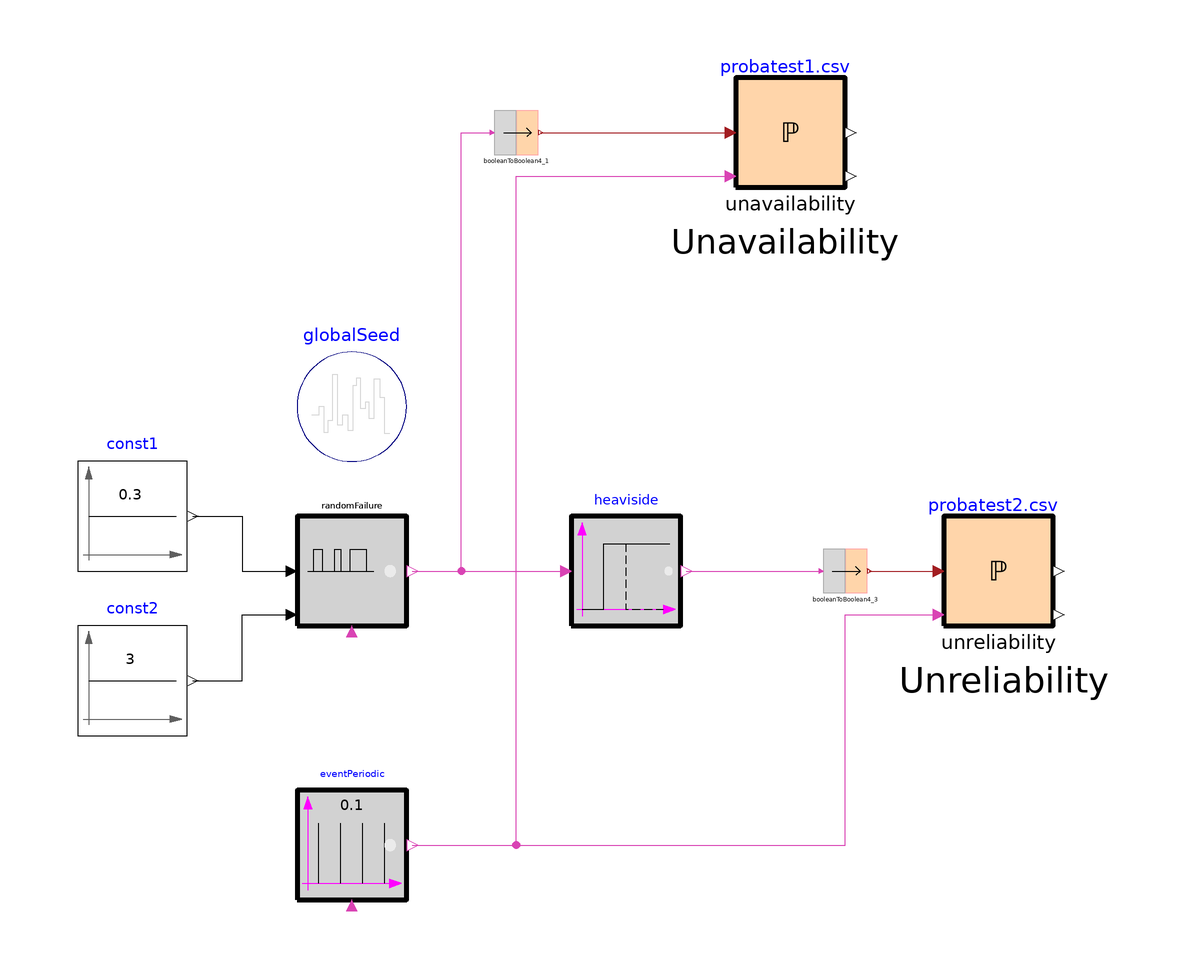

This picture is the connection diagram that the Modelica source below describes through its graphical annotations.

model Probability1
      parameter Boolean reset = true;
      Blocks.Logical.RandomFailure randomFailure annotation(
        Placement(transformation(extent = {{-60, -30}, {-40, -10}})));
      inner Blocks.Logical.GlobalSeed globalSeed annotation(
        Placement(transformation(extent = {{-60, 0}, {-40, 20}})));
      Blocks.Math.Constant const1(k = 0.3) annotation(
        Placement(transformation(extent = {{-100, -20}, {-80, 0}})));
      Blocks.Math.Constant const2(k = 3) annotation(
        Placement(transformation(extent = {{-100, -50}, {-80, -30}})));
      Blocks.Logical.Heaviside heaviside annotation(
        Placement(transformation(extent = {{-10, -30}, {10, -10}})));
      Blocks.Logical4.Probability unavailability(reset = reset, dirName = "C:/Users/I51238/Documents/Dymola", fileName = "probatest1.csv") annotation(
        Placement(transformation(extent = {{20, 50}, {40, 70}})));
      Blocks.Logical4.BooleanToBoolean4 booleanToBoolean4_1 annotation(
        Placement(transformation(extent = {{-24, 56}, {-16, 64}})));
      Blocks.Logical4.Probability unreliability(reset = reset, dirName = "C:/Users/I51238/Documents/Dymola", fileName = "probatest2.csv") annotation(
        Placement(transformation(extent = {{58, -30}, {78, -10}})));
      Blocks.Logical4.BooleanToBoolean4 booleanToBoolean4_3 annotation(
        Placement(transformation(extent = {{36, -24}, {44, -16}})));
      Blocks.Events.EventPeriodic eventPeriodic(period = 0.1) annotation(
        Placement(transformation(extent = {{-60, -80}, {-40, -60}})));
    equation
      connect(const1.y, randomFailure.failureRate) annotation(
        Line(points = {{-79, -10}, {-70, -10}, {-70, -20}, {-61, -20}}, color = {0, 0, 0}));
      connect(const2.y, randomFailure.repairRate) annotation(
        Line(points = {{-79, -40}, {-70, -40}, {-70, -28}, {-61, -28}}, color = {0, 0, 0}));
      connect(randomFailure.y, heaviside.u) annotation(
        Line(points = {{-39, -20}, {-11, -20}}, color = {217, 67, 180}));
      connect(randomFailure.y, booleanToBoolean4_1.u) annotation(
        Line(points = {{-39, -20}, {-30, -20}, {-30, 60}, {-24.4, 60}}, color = {217, 67, 180}));
      connect(booleanToBoolean4_3.y, unreliability.u) annotation(
        Line(points = {{44.4, -20}, {57, -20}}, color = {162, 29, 33}));
      connect(heaviside.y, booleanToBoolean4_3.u) annotation(
        Line(points = {{11, -20}, {35.6, -20}}, color = {217, 67, 180}));
      connect(booleanToBoolean4_1.y, unavailability.u) annotation(
        Line(points = {{-15.6, 60}, {19, 60}}, color = {162, 29, 33}));
      connect(eventPeriodic.y, unreliability.event) annotation(
        Line(points = {{-39, -70}, {40, -70}, {40, -28}, {57, -28}}, color = {217, 67, 180}));
      connect(eventPeriodic.y, unavailability.event) annotation(
        Line(points = {{-39, -70}, {-20, -70}, {-20, 52}, {19, 52}}, color = {217, 67, 180}));
      annotation(
        Icon(coordinateSystem(preserveAspectRatio = false), graphics = {Ellipse(lineColor = {75, 138, 73}, fillColor = {255, 255, 255}, fillPattern = FillPattern.Solid, extent = {{-100, -100}, {100, 100}}), Polygon(lineColor = {0, 0, 255}, fillColor = {75, 138, 73}, pattern = LinePattern.None, fillPattern = FillPattern.Solid, points = {{-36, 60}, {64, 0}, {-36, -60}, {-36, 60}})}),
        Diagram(coordinateSystem(preserveAspectRatio = false), graphics = {Text(extent = {{8, 44}, {50, 36}}, lineColor = {0, 0, 0}, pattern = LinePattern.Dash, fillColor = {210, 210, 210}, fillPattern = FillPattern.Solid, textString = "Unavailability"), Text(extent = {{48, -36}, {90, -44}}, lineColor = {0, 0, 0}, pattern = LinePattern.Dash, fillColor = {210, 210, 210}, fillPattern = FillPattern.Solid, textString = "Unreliability")}),
        experiment(StopTime = 22));
    end Probability1;